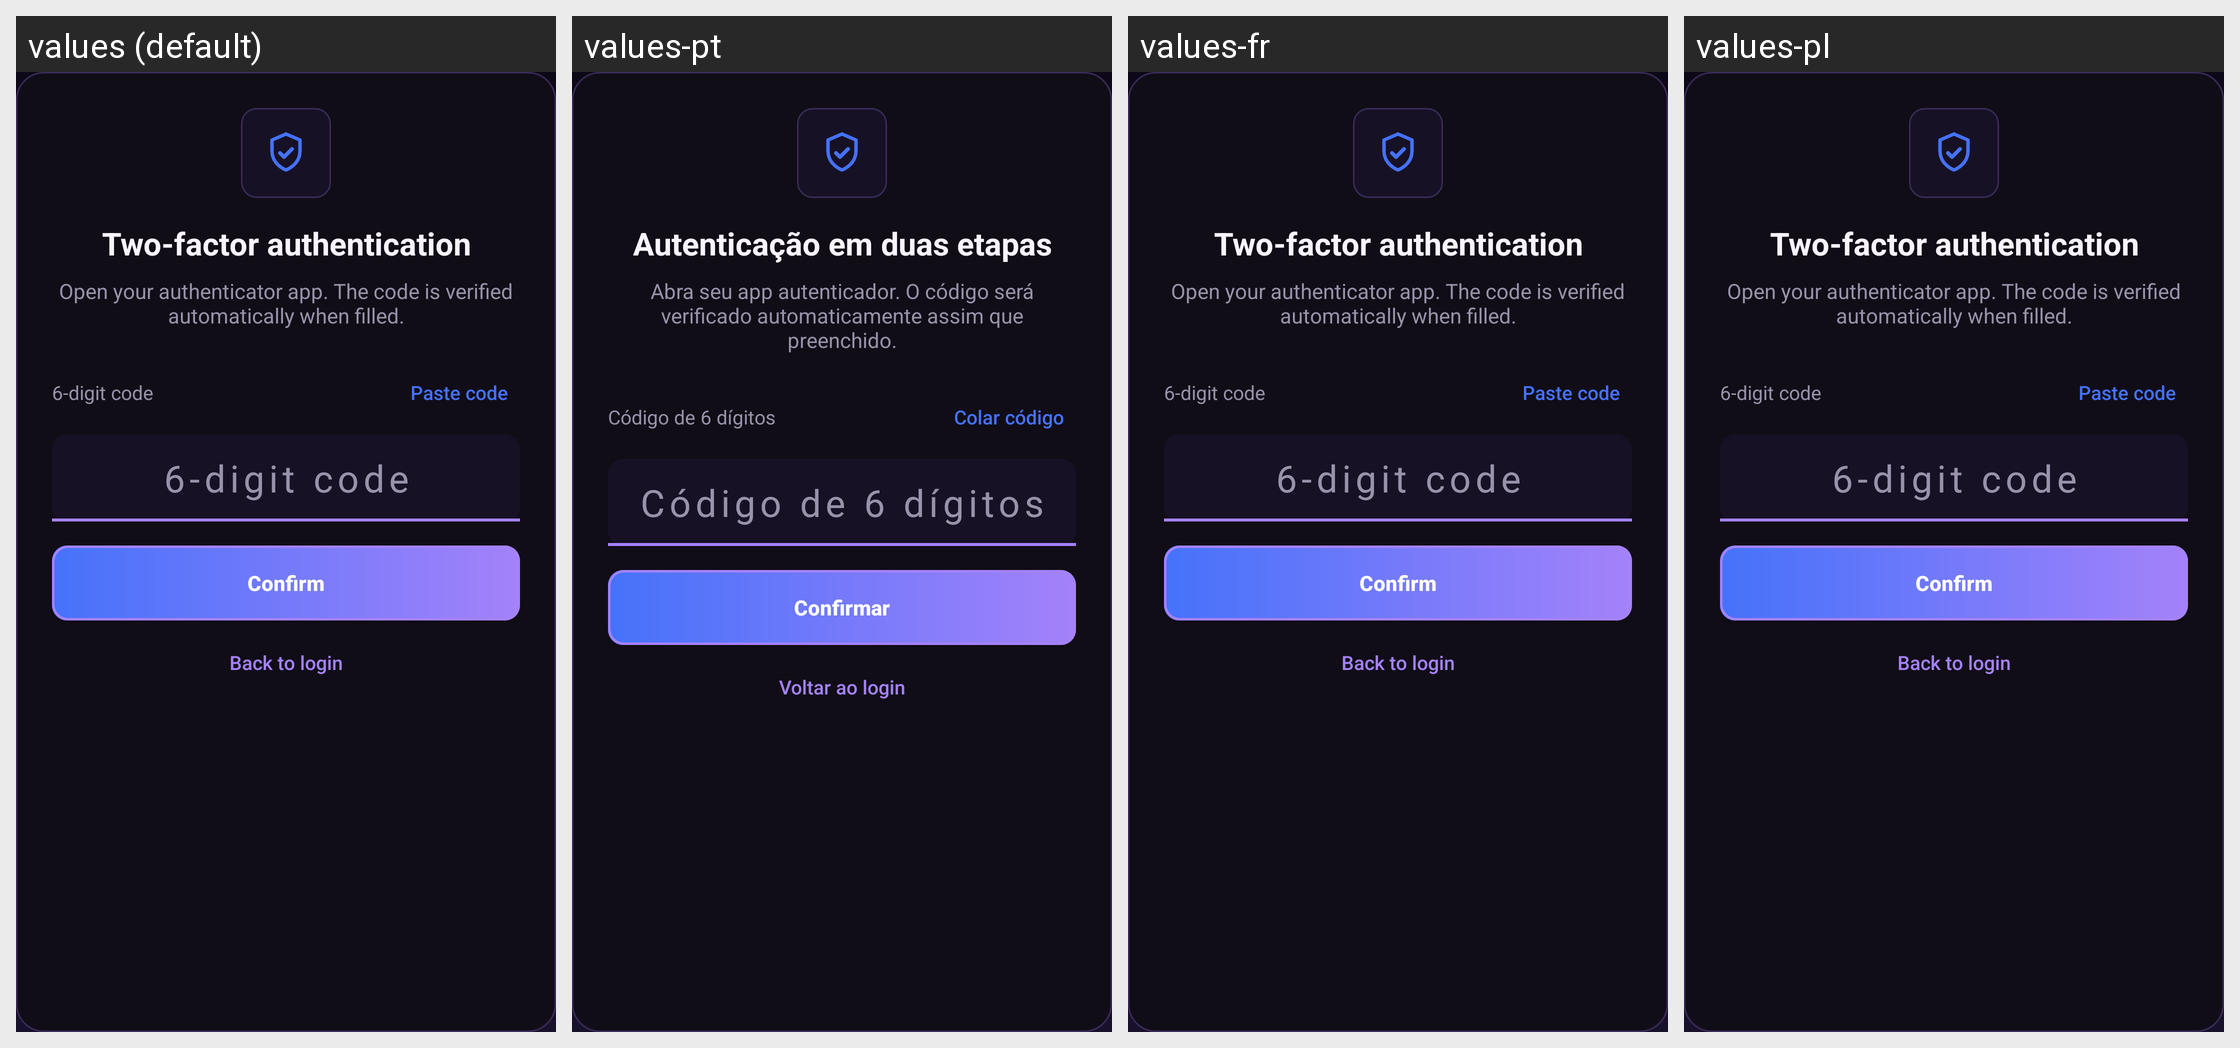

The same Android screen rendered under several of its app's locales, left to right. List the strings drawn on it with the default value and each locale's translation.
Android screen res/layout/dialog_two_factor.xml rendered under 4 locales, left to right: values (default), values-pt, values-fr, values-pl. Device: Nexus 5 (rendered at 1080×1920; each locale shown at half size, 540×960, under a caption strip naming it); theme AppTheme.
Other locales in the repository, not shown: values-bg, values-cs, values-de, values-el, values-es, values-hu, values-in, values-it, values-iw, values-ja, values-ko, values-nb-rNO, values-nl, values-pt-rBR, values-ro, values-ru, values-sv, values-tr, values-uk, values-vi, values-zh-rCN, values-zh-rTW.
Strings drawn on this screen, with the default value and each locale's value (text and hints the layout hard-codes, and strings that could not be matched under every locale, appear in the picture but are not listed):

launcher_two_factor_title
  values: Two-factor authentication
  values-pt: Autenticação em duas etapas
  values-fr: Two-factor authentication  [not translated; the default value is used]
  values-pl: Two-factor authentication  [not translated; the default value is used]

launcher_two_factor_description
  values: Open your authenticator app. The code is verified automatically when filled.
  values-pt: Abra seu app autenticador. O código será verificado automaticamente assim que preenchido.
  values-fr: Open your authenticator app. The code is verified automatically when filled.  [not translated; the default value is used]
  values-pl: Open your authenticator app. The code is verified automatically when filled.  [not translated; the default value is used]

launcher_two_factor_label
  values: 6-digit code
  values-pt: Código de 6 dígitos
  values-fr: 6-digit code  [not translated; the default value is used]
  values-pl: 6-digit code  [not translated; the default value is used]

launcher_two_factor_paste
  values: Paste code
  values-pt: Colar código
  values-fr: Paste code  [not translated; the default value is used]
  values-pl: Paste code  [not translated; the default value is used]

launcher_two_factor_hint
  values: 6-digit code
  values-pt: Código de 6 dígitos
  values-fr: 6-digit code  [not translated; the default value is used]
  values-pl: 6-digit code  [not translated; the default value is used]

launcher_confirm
  values: Confirm
  values-pt: Confirmar
  values-fr: Confirm  [not translated; the default value is used]
  values-pl: Confirm  [not translated; the default value is used]

launcher_two_factor_back
  values: Back to login
  values-pt: Voltar ao login
  values-fr: Back to login  [not translated; the default value is used]
  values-pl: Back to login  [not translated; the default value is used]
